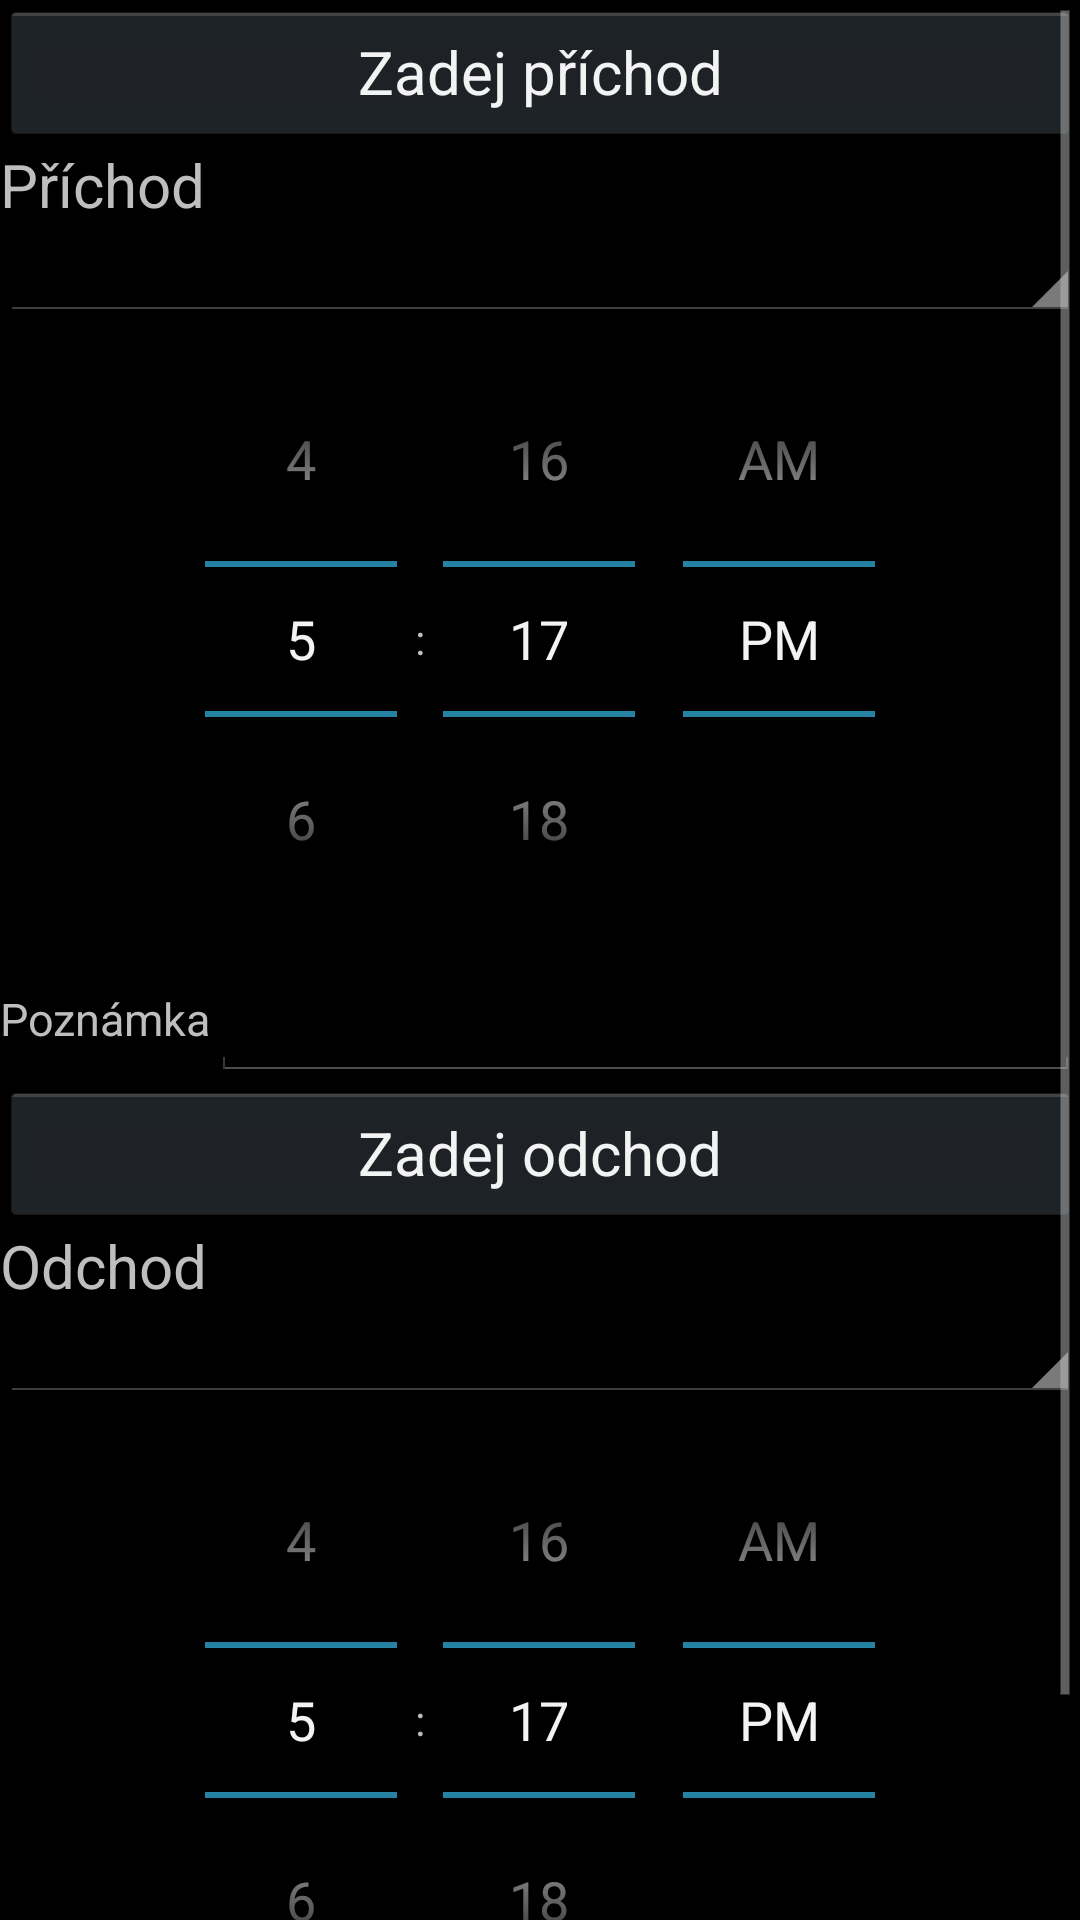

Produce the Android XML layout that renders to this screen, including the resource entries it uses.
<!-- AndroidManifest.xml: application theme android:Theme.Holo -->
<!-- res/layout/event_editor.xml -->
<?xml version="1.0" encoding="utf-8"?>
<ScrollView xmlns:android="http://schemas.android.com/apk/res/android"
            android:layout_width="match_parent"
            android:layout_height="match_parent"
            android:fillViewport="true"
            android:orientation="vertical">

    <LinearLayout
            android:layout_width="fill_parent"
            android:layout_height="wrap_content"
            android:orientation="vertical">

        
        <Button
                android:id="@+id/arrive_add_btn"
                android:layout_width="fill_parent"
                android:layout_height="wrap_content"
                android:text="@string/title_arrive_btn"
                android:textSize="20sp"/>

        <LinearLayout
                android:id="@+id/arrive_layout"
                android:layout_width="fill_parent"
                android:layout_height="wrap_content"
                android:orientation="vertical">
            <TextView
                    android:layout_width="match_parent"
                    android:layout_height="wrap_content"
                    android:text="@string/title_arrive"
                    android:textSize="20sp"/>

            <Spinner
                    android:id="@+id/spinner_kod_po_arrive"
                    android:layout_width="match_parent"
                    android:layout_height="wrap_content"
                    android:prompt="@string/kody_po_prompt"/>

            <TimePicker
                    android:id="@+id/time_arrive"
                    android:layout_width="match_parent"
                    android:layout_height="wrap_content"/>

            <LinearLayout
                    android:layout_width="fill_parent"
                    android:layout_height="wrap_content"
                    android:orientation="horizontal">

                <TextView
                        android:layout_width="wrap_content"
                        android:layout_height="wrap_content"
                        android:text="@string/label_note"
                        android:textSize="15sp"/>

                <EditText
                        android:id="@+id/edit_poznamka_arrive"
                        android:layout_width="wrap_content"
                        android:layout_height="wrap_content"
                        android:layout_marginTop="2dip"
                        android:ems="25"
                        android:maxLines="1"
                        android:scrollHorizontally="true"
                        android:maxLength="255"/>
            </LinearLayout>
        </LinearLayout>
        

        <Button
                android:id="@+id/leave_add_btn"
                android:layout_width="fill_parent"
                android:layout_height="wrap_content"
                android:text="@string/title_leave_btn"
                android:textSize="20sp"/>

        <LinearLayout
                android:id="@+id/leave_layout"
                android:layout_width="fill_parent"
                android:layout_height="wrap_content"
                android:orientation="vertical">

            <TextView
                    android:layout_width="match_parent"
                    android:layout_height="wrap_content"
                    android:text="@string/title_leave"
                    android:textSize="20sp"/>

            <Spinner
                    android:id="@+id/spinner_kod_po_leave"
                    android:layout_width="match_parent"
                    android:layout_height="wrap_content"
                    android:prompt="@string/kody_po_prompt"/>

            <TimePicker
                    android:id="@+id/time_leave"
                    android:layout_width="match_parent"
                    android:layout_height="wrap_content"/>

            <LinearLayout
                    android:layout_width="fill_parent"
                    android:layout_height="wrap_content"
                    android:orientation="horizontal">

                <TextView
                        android:layout_width="wrap_content"
                        android:layout_height="wrap_content"
                        android:text="@string/label_note"
                        android:textSize="15sp"/>

                <EditText
                        android:id="@+id/edit_poznamka_leave"
                        android:layout_width="wrap_content"
                        android:layout_height="wrap_content"
                        android:layout_marginTop="2dip"
                        android:ems="25"
                        android:maxLines="1"
                        android:scrollHorizontally="true"
                        android:maxLength="255"/>
            </LinearLayout>

        </LinearLayout>

    </LinearLayout>

</ScrollView>
<!-- resources referenced by this layout -->
<resources>
  <string name="kody_po_prompt">Kódy záznamů</string>
  <string name="label_note">Poznámka</string>
  <string name="title_arrive">Příchod</string>
  <string name="title_arrive_btn">Zadej příchod</string>
  <string name="title_leave">Odchod</string>
  <string name="title_leave_btn">Zadej odchod</string>
</resources>
